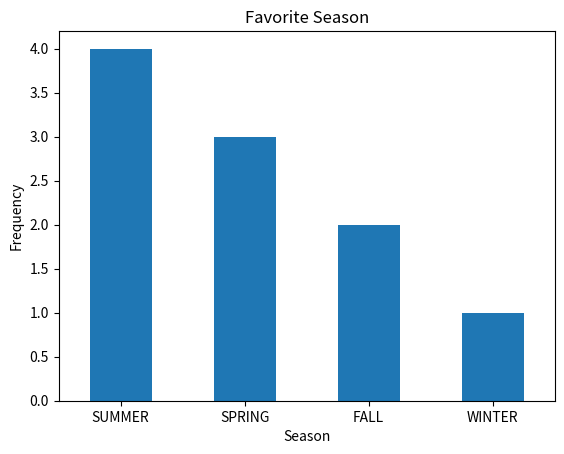
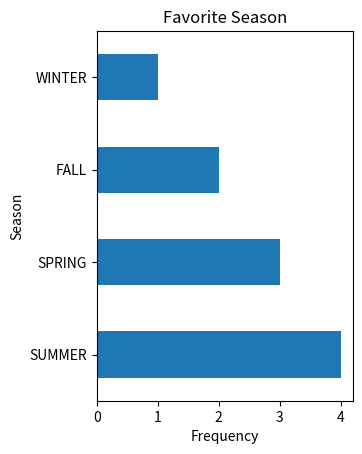

Source code (Python) for these figures, in order:
# 코드 5-1 #########################################################
import pandas as pd

favorite = pd.Series(['WINTER', 'SUMMER', 'SPRING', 'SUMMER', 'SUMMER',
                      'FALL', 'FALL', 'SUMMER', 'SPRING', 'SPRING'])


fd = favorite.value_counts()  # 도수분포를 fd에 저장
print(f'\n[favorite] favorite의 내용 출력\n{fd}')
# 코드 5-1에 이어서 실행 ################################################## 

import matplotlib.pyplot as plt
# 막대 그래프의 세로 출력
fd.plot.bar(xlabel='Season',  # x축 레이블
            ylabel='Frequency',  # y축 레이블
            rot=0,  # x축 값의 회전 각도
            title='Favorite Season')  # 그래프 제목
plt.show()

# 막대그래프의 가로 출력
fd.plot.barh(xlabel='Frequency',  # x축 레이블
             ylabel='Season',  # y축 레이블
             rot=0,  # x축 값의 회전 각도
             title='Favorite Season')  # 그래프 제목
plt.subplots_adjust(left=0.5)  # 그래프 왼쪽 여백 조정
plt.show()
